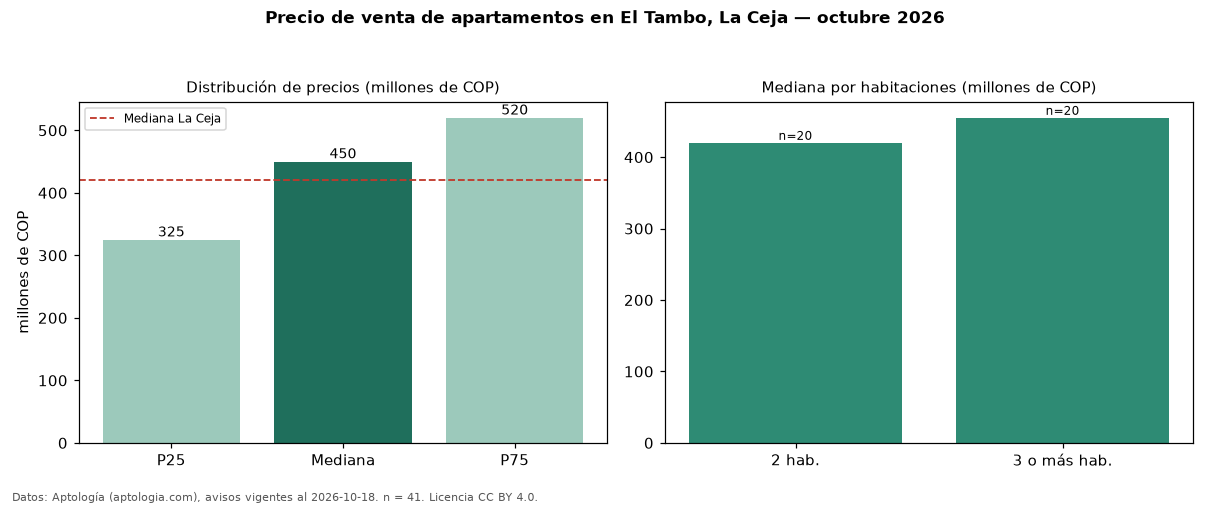

Values plotted in this chart, from the file beside it:
seccion, metrica, valor, moneda, n
precio, p25, 325000000, COP, 41
precio, mediana, 450000000, COP, 41
precio, p75, 520000000, COP, 41
precio, minimo, 265000000, COP, 41
precio, maximo, 600000000, COP, 41
m2, mediana_precio_m2, 6558442, COP, 40
m2, area_mediana_m2, 66.0, m2, 40
banos, mediana_banos, 2.0, , 
parqueadero, pct_con_parqueadero, 100.0, %, 30
estrato, estrato_mas_frecuente, 4, , 39
habitaciones, 2, 420000000, COP, 20
habitaciones, 3+, 455000000, COP, 20
ciudad, mediana_ciudad_referencia, 420000000, COP, 
ciudad, mediana_m2_ciudad, 5922147, COP, 
fuente, fecha_datos, 2026-10-18, , 
fuente, atribucion, https://www.aptologia.com/venta/la-ceja/…, , 
fuente, licencia, CC BY 4.0, , 
